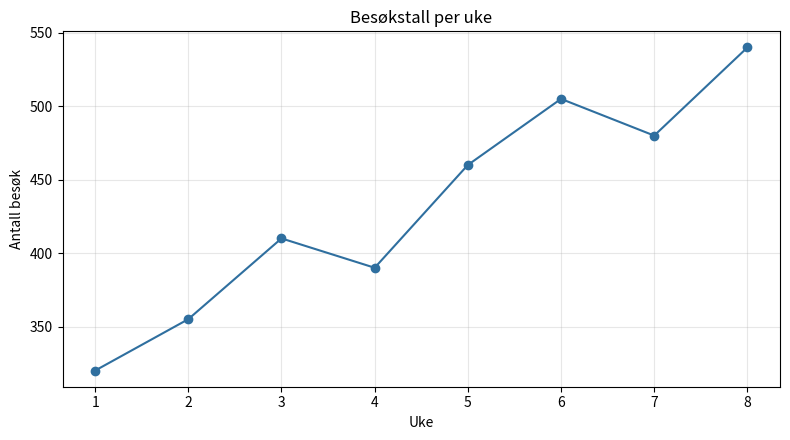

Reproduce this figure in Python.
# Reference program for the H5 "png" case. See programs/make_xlsx.py.
import matplotlib

matplotlib.use("Agg")
import matplotlib.pyplot as plt

weeks = list(range(1, 9))
visits = [320, 355, 410, 390, 460, 505, 480, 540]
fig, ax = plt.subplots(figsize=(8, 4.5), dpi=100)
ax.plot(weeks, visits, marker="o", color="#2f6f9f")
ax.set_title("Besøkstall per uke")
ax.set_xlabel("Uke")
ax.set_ylabel("Antall besøk")
ax.grid(True, alpha=0.3)
fig.tight_layout()
fig.savefig("besokstall.png")
print("saved besokstall.png")
